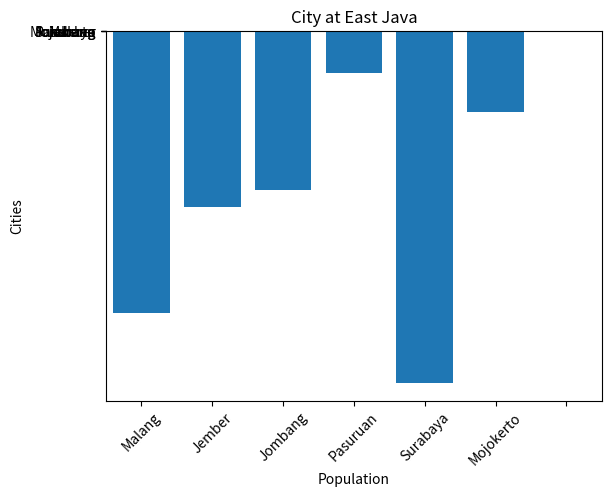

This chart was generated by the following Python code:
import matplotlib.pyplot as plt
import pandas as pd
import seaborn as sns

cities = ('Malang', 'Jember', 'Jombang', 'Pasuruan', 'Surabaya', 'Mojokerto')
population = (800000, 500000, 450000, 120000, 1000000, 230000)

#Bar
plt.bar(x=cities, height=population)
plt.xticks(rotation=45)
plt.show()

#Bar_H
plt.barh(y=cities, width=population)
plt.show()

df = pd.DataFrame({
    'Cities': cities,
    'Population' : population
})
df.sort_values(by='Population', inplace=True)

plt.barh(y=df['Cities'], width=df['Population'])
plt.xlabel("Population")
plt.title("City at East Java")
plt.show()

#sns barplot
sns.barplot(y=df['Cities'], width=df['Population'], orient="v", color='green')
plt.xlabel("Population")
plt.title("City at East Java")
plt.show()